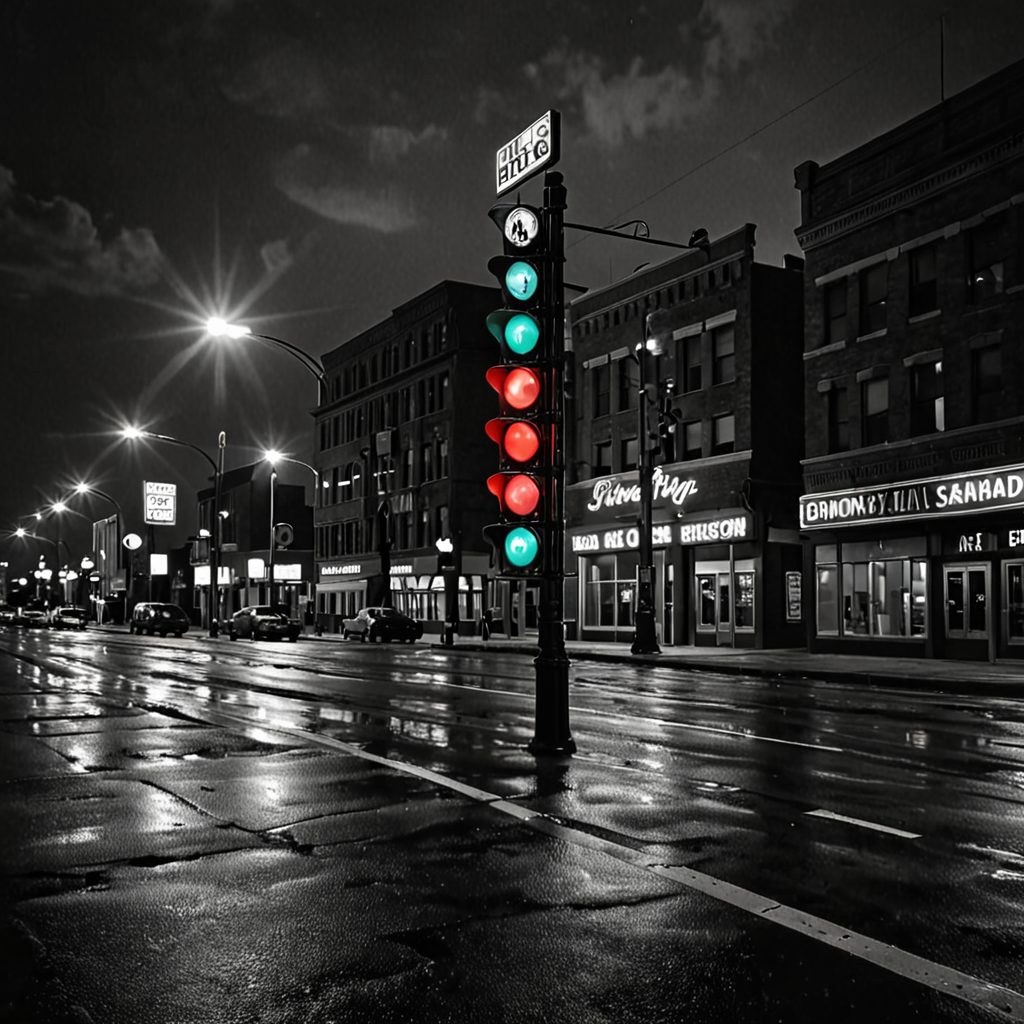
Generation parameters embedded in this image by AUTOMATIC1111 Stable Diffusion web UI or a fork of it (Forge, ...) (PNG 'parameters' text chunk):
downtown Traffic signals Street lights Neon signs Decorative signs building,Black sand beaches are bordered by powerful waves,Planetarium,Clear sky with birds flying,Film noir style Monochrome high contrast dramatic shadows 1940s style mysterious cinematic,(highly detailed masterpiece Realistic extremely hyper aesthetic trending on artstation),Reflected light,Medium depth of field,Underwater Photography,Overcast Lighting
Negative prompt: photo, painting, drawing, 2D, flat, deformed, noisy, blurry
Steps: 20, Sampler: DPM++ 2M, Schedule type: Karras, CFG scale: 2, Seed: 48666621, Size: 1024x1024, Model hash: 6f228e128a, Model: forrealxl_v05, Style Selector Enabled: True, Style Selector Randomize: True, Style Selector Style: Flat Papercut, CreaPrompt random From categories: "Landscapes, outdoors, locations, Sky_Malapris, realistic_style, image_quality, lighting, effects_AdelAI_Realistic, styles_AdelAI_Realistic, lighting_AdelAI_Realitic", Version: v1.9.4